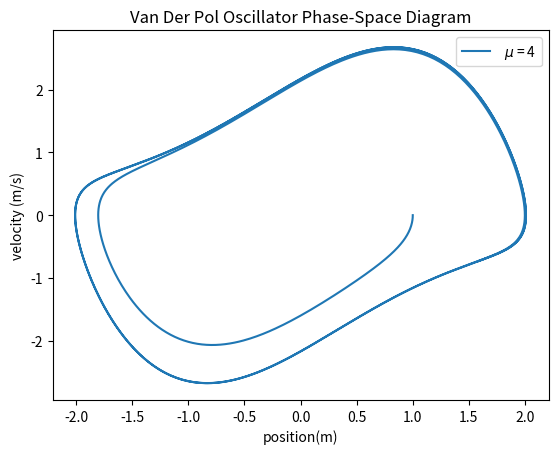

This figure's Python source:

import matplotlib.pyplot as plt
import numpy as np

###Runge-Kutta 4####
def f1(x,t) :
  # Simple Harmonic Oscillator
  omega = 1
  position = x[0]
  velocity= x[1]
  f_position = velocity #dx/dt
  f_velocity = -omega**2 * position #dv/dx = d2x/dx2
  return np.array([f_position,f_velocity],float)

def f2(x,t):
  omega = 1
  position = x[0]
  velocity= x[1]
  f_position = velocity #dx/dt
  f_velocity = -omega**2 * position**3 #dv/dx = d2x/dx2
  return np.array([f_position,f_velocity],float)

def f3(x, t):
  mu =1
  omega = 1
  position = x[0]
  velocity= x[1]
  f_position = velocity #dx/dt
  f_velocity = -omega**2*position + mu*(1-position**2)*velocity
  return np.array([f_position,f_velocity],float)

def rk4_step(func, x, t, h):
  k1 = h*func(x,t)
  k2 = h*func(x+0.5*k1,t+0.5*h)
  k3 = h*func(x+0.5*k2,t+0.5*h)
  k4 = h*func(x+k3,t+h)
  return x + (k1+2*k2+2*k3+k4)/6


def rungekutta(func, x0, y0, h, t):
  tpoints = np.arange(0,t,h)
  positions_list = []
  velocities_list = []
  x = np.array([x0,y0],float)

  for t in tpoints:
    positions_list.append(x[0])
    velocities_list.append(x[1])
    x = rk4_step(func, x, t, h)

  return tpoints, positions_list, velocities_list

tpoints, positions_list, velocities_list = rungekutta(f3, 1, 0, 0.01, 20)
plt.plot(positions_list, velocities_list,label=' $\mu$ = 4')

'''
tpoints, positions_list, velocities_list = rungekutta(f2, 2, 0, 0.01, 50)
plt.plot(tpoints,positions_list,label=' x(0) = 2')

tpoints, positions_list, velocities_list = rungekutta(f2, 0.25, 0, 0.01, 50)
plt.plot(tpoints,positions_list,label=' x(0) = 0.25')
tpoints, positions_list, velocities_list = rungekutta(f2, 0.5, 0, 0.01, 50)
plt.plot(tpoints,positions_list,label=' x(0) = 0.5')

#tpoints1, positions_list1, velocities_list1 = rungekutta(f, 0.25, 0, 0.01, 50)
#plt.plot(tpoints,positions_list1,label=' Harmonic Oscillator')
'''
plt.legend()
plt.title('Van Der Pol Oscillator Phase-Space Diagram')
plt.xlabel('position(m)')
plt.ylabel('velocity (m/s)')
plt.show